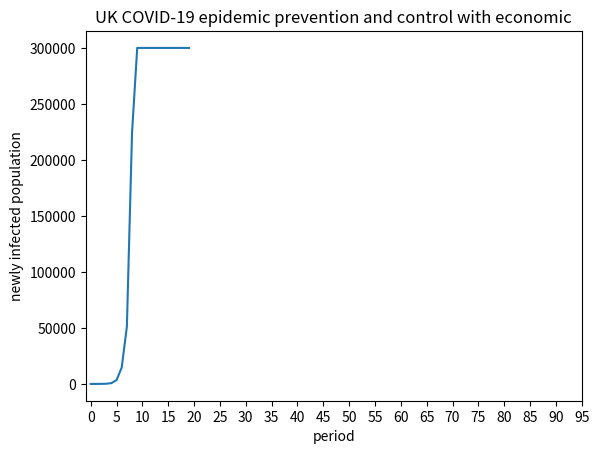

Source code (Python):
import random
import matplotlib.pyplot as plt
import numpy as np

#这个变量代表的是感染率，感染人数/总人数
infection_rate = 0

#社会上依然存在着的感染人数
infection_pop_arr_society = []
#隔离且感染着的人数
isolation_pop_arr = []
#隔离+社会全部的感染人数
infection_pop_arr = []
#数组存储每日经济代价
econ_cost_per = []
#数组存储截止到当日总代价
econ_cost_per_sum = []
#这边每人的经济代价实际上可以是4379¥这种数字，但是，这里可以是一种比例，通过这个比例来计算，然后调整参数从而确定政府的fitness函数的阈值
per_cost = 1

#群体免疫政策持续时间
herdImmunity = 3
#动态清零政策持续时间
dynamicZero = 3

policy = ("herdImmunity",herdImmunity)
infection_popu_society = 1
#存储每日的新增感染人数
infection_pop_new = []

#建立一个数组用来存放政策，也就是政策的list，目前仅仅存在动态清零和躺平两种
policies = ["dynamicZero", "herdImmunity"]

#GA的步骤
#首先是种群初始化，但是目前只有两种，就生成两个种群，10和01，这里是二择其一的，不能有11存在，但是00可以存在，就是完全不管，任由变异
#所以可以简化为选择唯一的1所在的坐标。

#然后就是适应度函数——采取了任何的策略一定会对于传染率有着影响，以及传染人群，当然假设目前病毒不会产生任何变异的情况
#具体的影响？
#首先第一天，病毒出现，然后感染百分比增高，假设病毒每一次周期固定感染2%，那么如果是动态清零的政策，则
#
population = 100000000

init_infection_popu = 1
isolation_pop = 0

infection_rate_arr = []
time=[]
date = 20

infection_new_limit = 300000
#相比于中国需要增加经济因素






def fitness(infection_popu_society,policy,econ_cost):
    #放任自流
    if policy[0] == "herdImmunity":
        if (infection_popu_society>= 750):
            return (policies[0],dynamicZero)
        else:
            return (policies[1],herdImmunity)
        #如果是动态清零

    # 如果经济代价超过阈值，则实现开放经济也就是herdImmunity
    if econ_cost > 4000:
        return (policies[1],herdImmunity)
    if(policies[0]==policy[0]):
        return (policies[0],dynamicZero)
    else:
        return (policies[1],herdImmunity)




def setTime(date):
    ans = []
    for i in range(0,date):
        ans = ans + [i]
    return ans

def setZeroArr(date):
    ans = [0]*date
    return ans

def setIsolationPopArr(isolation_pop_arr, date):
    #生成全0数组
    ans = isolation_pop_arr+[[0]*3]*(date-len(isolation_pop_arr))
    return ans

def updateIsolationPopArr(isolation_pop_arr):
    for i in range(len(isolation_pop_arr)):
        if(isolation_pop_arr[i][2]!=0):
            isolation_pop_arr[i]= list(isolation_pop_arr[i])
            isolation_pop_arr[i][2] = isolation_pop_arr[i][2]-1

def getInfectionPopToday(isolation_pop_arr,infection_popu):
    isolation_pop = 0;
    for isolation in isolation_pop_arr:
        if(isolation[2]!=0):
            isolation_pop = isolation_pop+isolation[1]
    return isolation_pop+infection_popu

def setInfectionPopNewArr():
    ans = infection_rate_arr + [0] * (date - len(infection_rate_arr))
    return ans
def make_plot():
    # 然后制图，横坐标是时间，纵坐标是传染率
    time = setTime(date)#todo此处要重写setTime，将time变成[1,2,3,4,5,6,7,.....]
    plt.figure()
    plt.plot(time,infection_pop_new)
    # plt.grid(True,linestyle="--",alpha=0.5)
    plt.xlabel("period")
    plt.ylabel("newly infected population")
    title = "UK COVID-19 epidemic prevention and control with economic"
    plt.title(title)
    # plt.plot(time, infection_pop_arr)
    # plt.plot(time,isolation_pop_arr)
    plt.xticks(np.arange(0,100,5))
    plt.savefig(title+".jpg")
    plt.show()


def init_data():
    # 初始化数据，以下数据结构是为了方便plot制图，记录数据
    # 将infection_pop_new变为全部为0的数组
    global infection_pop_new
    infection_pop_new = setZeroArr(date)
    # 将infection_rate_arr构造为全部为0的数组
    global infection_rate_arr
    infection_rate_arr = setZeroArr(date)
    # 将infection_pop_arr_society构造为全部为0的数组
    global infection_pop_arr_society
    infection_pop_arr_society = setZeroArr(date);
    # 将isolation_pop_arr构造为全部为[0,0,0]的数组
    global isolation_pop_arr
    isolation_pop_arr = [[0, 0, 0]]
    isolation_pop_arr = setIsolationPopArr(isolation_pop_arr, date)
    # 将infection_pop_arr构造为全部为0的数组
    global infection_pop_arr
    infection_pop_arr = setZeroArr(date)
    # 将econ_cost_per构造为全为0的数组
    global econ_cost_per
    econ_cost_per = setZeroArr(date)
    # econ_cost_per_sum构造为全为0的数组
    global econ_cost_per_sum
    econ_cost_per_sum = setZeroArr(date)

    # 将policy初始化为initPolicy也就是传入的policy
    infection_popu = init_infection_popu  # 当天总传染人数
    infection_popu_society = infection_popu  # 当天社会传染人数
    isolation_pop = infection_popu - infection_popu_society  # 当天隔离人数
    infection_rate_cur = init_infection_popu / population  # 目前感染率的初始化：初始化感染人数/总人数


def simulate():

    init_data()

    for i in range(0, date):

        R0 = round(2 + 2*random.random(),1)
        #由社会上的感染人群去感染新的人
        global infection_popu_society
        infection_popu_new = round(infection_popu_society * R0)
        #新感染的人数总有一个上限，不能逾越
        if(infection_popu_new > infection_new_limit):
            infection_popu_new = infection_new_limit

        #把新感染的人数做一个记录
        global infection_pop_new
        infection_pop_new[i] = infection_popu_new

        #则此时社会感染总人数由原来的人数要加上新感染的人数
        infection_popu_society = infection_popu_society*(1+R0);#当天社会感染人数根据R0值翻倍
        global policy
        if(policy[0] == "dynamicZero"):
            #执行动态清零
            dynamic_zero(infection_popu_society,i)
        else:
            #执行宽松的防疫政策
            herd_immunity(infection_popu_society,i)


        infection_popu = infection_popu_society + isolation_pop    # 当天感染总人数=当天社会感染人数 + 隔离者人数

        infection_pop_arr[i] = infection_popu#记录当天感染总人数

        infection_rate_cur = infection_popu / population#当天感染率=当天感染总人数/人口

        infection_rate_arr[i] = infection_rate_cur  #记录当天感染率

        infection_pop_arr_society[i] = infection_popu_society  #记录当天社会感染总人数

        updateIsolationPopArr(isolation_pop_arr)  # 更新还关着的隔离人员


        if(policy[1]==0):
            #执行天数到期了，需要换一个政策
            policy = fitness(infection_popu_society,policy,econ_cost_per_sum[i])
        else:
            #否则不换政策，继续执行
            policy = (policy[0],policy[1]-1)


    make_plot()

def dynamic_zero(infection_popu_society,today):
    # 严格的动态清零政策
    isolation_pop = infection_popu_society * 0.7  # 当天隔离人数=当天社会感染人数*0.7
    econ_cost = per_cost * isolation_pop
    econ_cost_per[today] = econ_cost
    econ_cost_per_sum[today] = sum(econ_cost_per)
    infection_popu_society = infection_popu_society * 0.3  # 没有被抓去隔离的当天社会感染者依然在传播病毒
    isolation_pop_arr[today] = (today, isolation_pop, 14)  # 此处存疑，目的是做一下记录

def herd_immunity(infection_popu_society,today):
    isolation_pop = 0
    econ_cost = 0
    econ_cost_per[today] = econ_cost
    econ_cost_per_sum[today] = sum(econ_cost_per)
    infection_popu_society = infection_popu_society

def main():
    simulate()
if __name__ == '__main__':
    main()



